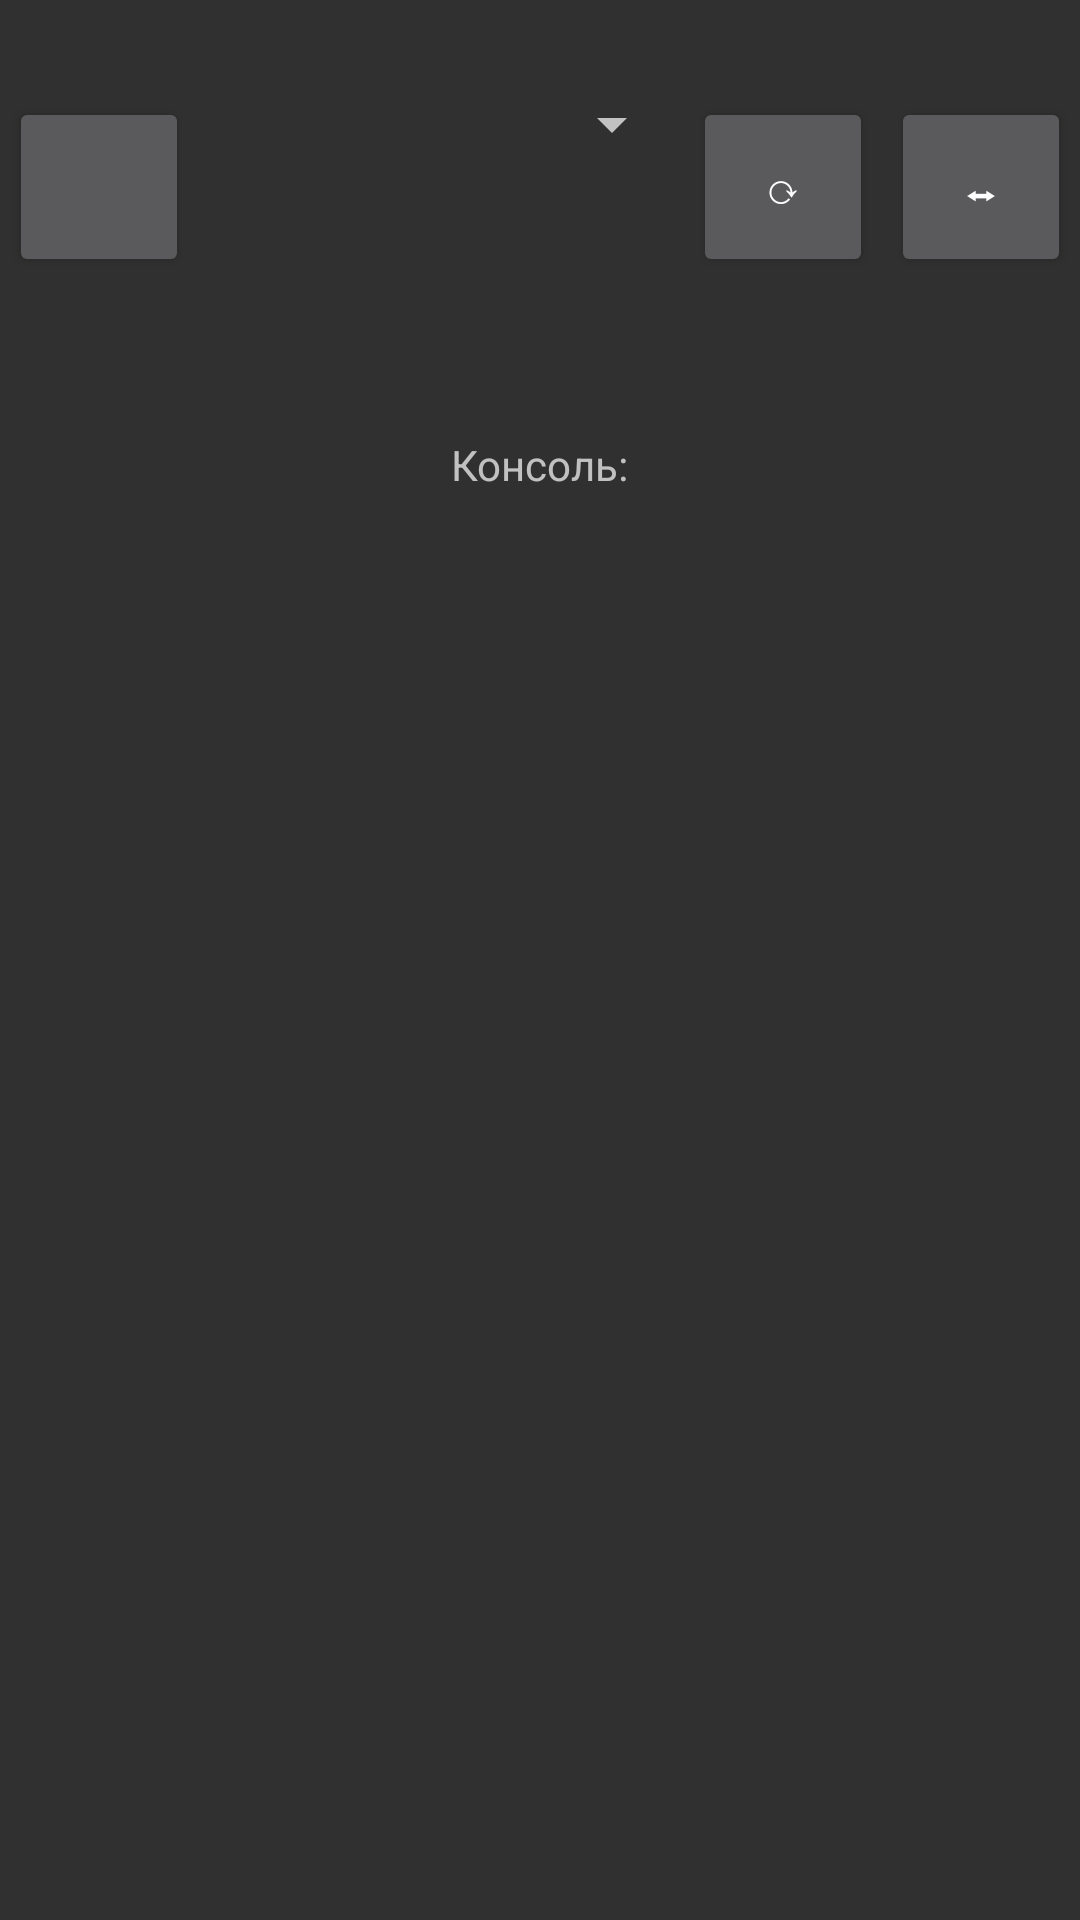

Here is an Android app screen rendered from its layout file. Give the layout XML and the strings, colors and styles it references.
<!-- AndroidManifest.xml: application theme Theme.AppCompat -->
<!-- res/layout/main_control.xml -->
<?xml version="1.0" encoding="utf-8"?>

<RelativeLayout xmlns:android="http://schemas.android.com/apk/res/android"
    xmlns:app="http://schemas.android.com/apk/res-auto"
    xmlns:tools="http://schemas.android.com/tools"
    android:id="@+id/main_control"
    android:layout_width="match_parent"
    android:layout_height="match_parent"
    android:contextClickable="true"
    tools:context=".ControlActivity">

    <LinearLayout
        android:layout_width="match_parent"
        android:layout_height="match_parent"
        android:orientation="vertical">

        <TextView
            android:id="@+id/textInfo"
            android:layout_width="wrap_content"
            android:layout_height="wrap_content"
            android:layout_marginLeft="20dp"
            android:layout_marginRight="20dp"
            android:textSize="22sp"
            android:visibility="visible" />

        <LinearLayout
            android:layout_width="match_parent"
            android:layout_height="wrap_content"
            android:orientation="horizontal">

            <Button
                android:id="@+id/b_power"
                style="@style/DigitButtons"
                android:text="" />

            <Spinner
                android:id="@+id/mode_list"
                android:layout_width="0dp"
                android:layout_height="wrap_content"
                android:layout_weight="1" />

            <Button
                android:id="@+id/b_update"
                style="@style/DigitButtons"
                android:text="&#10227;" />

            <Button
                android:id="@+id/b_tune"
                style="@style/DigitButtons"
                android:text="&#11020;" />


        </LinearLayout>

        <LinearLayout
            android:id="@+id/panel_set"
            android:layout_width="match_parent"
            android:layout_height="wrap_content"
            android:orientation="vertical">

            <LinearLayout
                android:id="@+id/light_mode"
                android:layout_width="match_parent"
                android:layout_height="match_parent"
                android:layout_margin="10dp"
                android:orientation="horizontal"
                android:visibility="gone">

                <Button
                    android:id="@+id/b_light_mode"
                    style="@style/DigitButtons"
                    android:background="@drawable/button_states"
                    android:text="&#8594;" />

                <TextView
                    android:id="@+id/t_light_mode"
                    android:layout_width="wrap_content"
                    android:layout_height="wrap_content"
                    android:layout_weight="1" />

            </LinearLayout>
        </LinearLayout>


        <LinearLayout
            android:layout_width="match_parent"
            android:layout_height="match_parent"
            android:layout_marginLeft="20dp"
            android:layout_marginTop="50dp"
            android:layout_marginRight="20dp"
            android:orientation="vertical">

            <TextView
                style="@style/CommonText"
                android:layout_width="wrap_content"
                android:layout_height="wrap_content"
                android:layout_gravity="center_horizontal"
                android:text="Консоль:" />

            <TextView
                android:id="@+id/messages"
                style="@style/CommonText"
                android:layout_width="wrap_content"
                android:layout_height="wrap_content"
                android:layout_marginLeft="5dp" />

        </LinearLayout>

    </LinearLayout>


</RelativeLayout>
<!-- resources referenced by this layout -->
<resources>
  <style name="CommonText">
          <item name="android:textSize">14dp</item>
      </style>
  <style name="DigitButtons">
          <item name="android:layout_width">60dp</item>
          <item name="android:layout_height">60dp</item>
          <item name="android:layout_margin">3dp</item>
      </style>
</resources>
